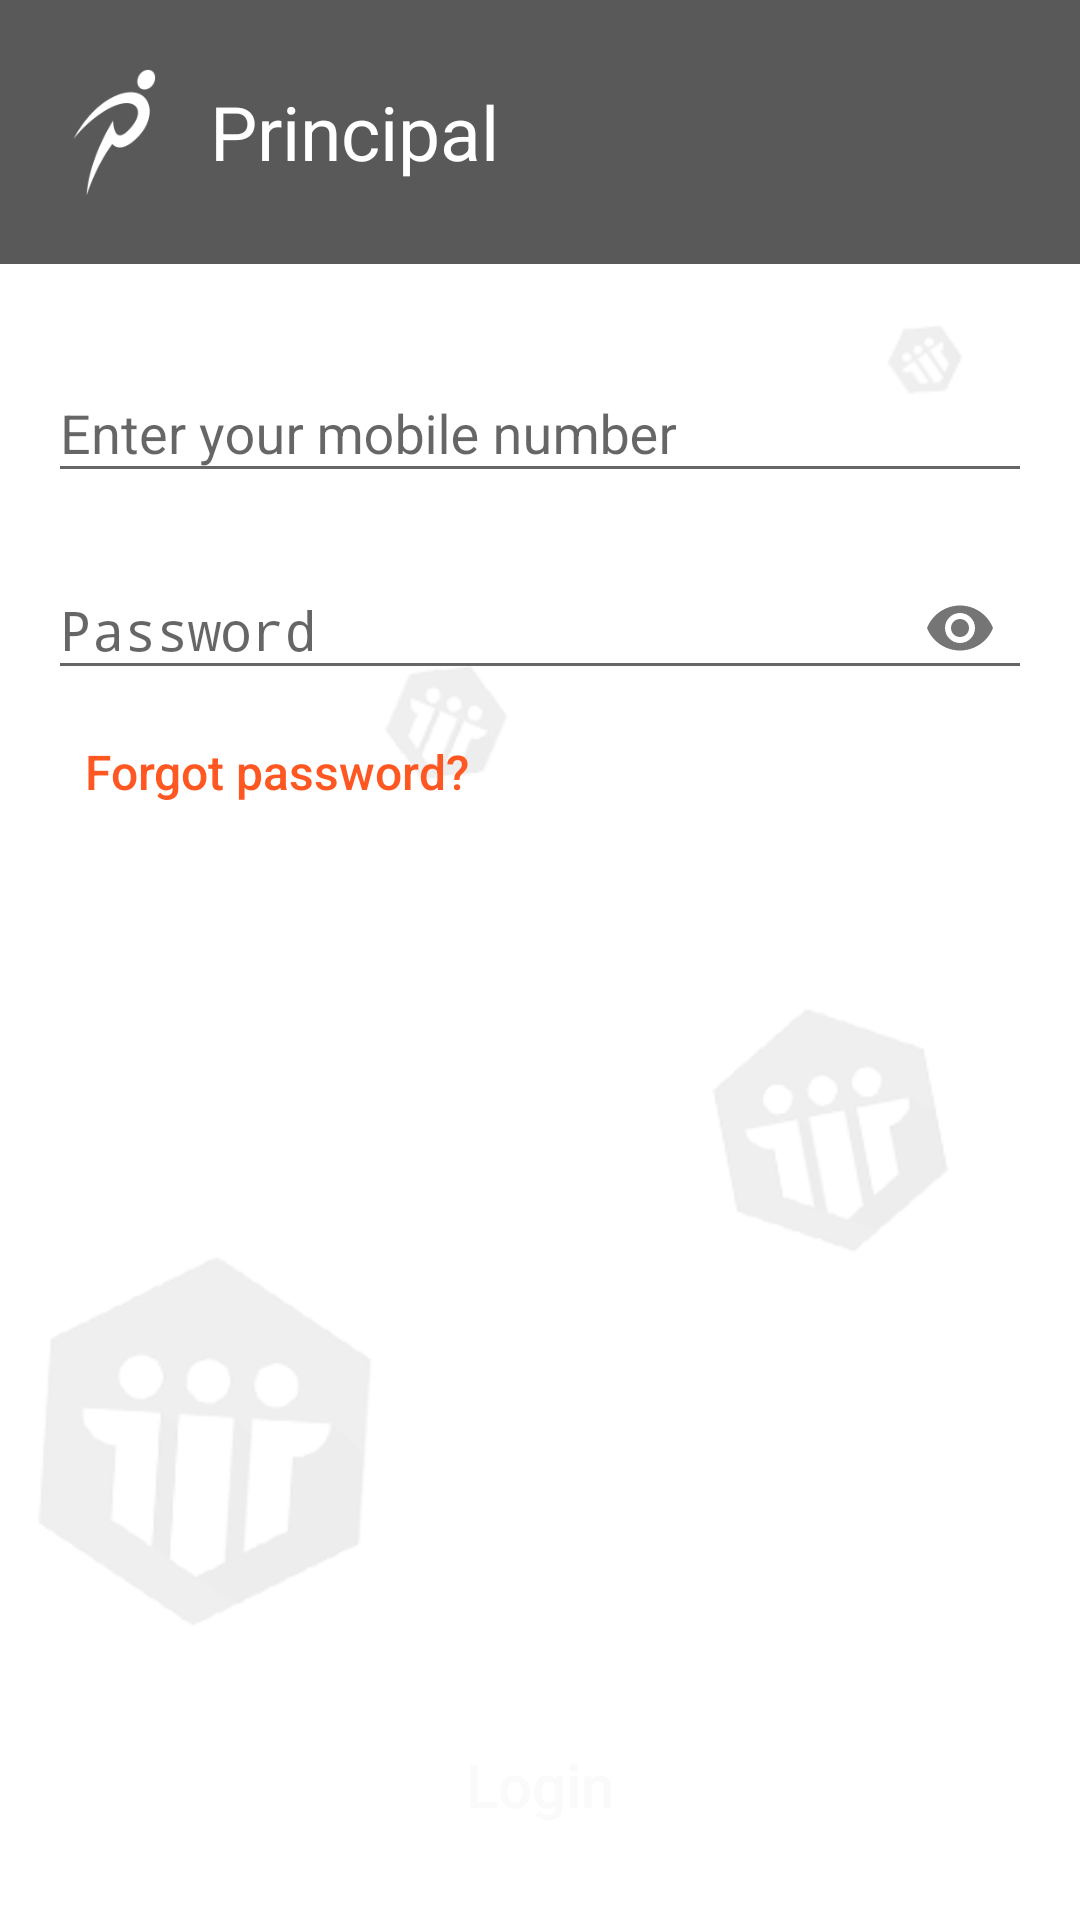

Here is an Android app screen rendered from its layout file. Give the layout XML and the strings, colors and styles it references.
<!-- AndroidManifest.xml: activity theme NoActionBar -->
<!-- res/layout/activity_login.xml -->
<?xml version="1.0" encoding="utf-8"?>
<android.support.design.widget.CoordinatorLayout xmlns:android="http://schemas.android.com/apk/res/android"
    xmlns:app="http://schemas.android.com/apk/res-auto"
    xmlns:tools="http://schemas.android.com/tools"
    android:id="@+id/coordinatorLayout"
    android:layout_width="match_parent"
    android:layout_height="match_parent"
    android:background="@color/default_white"
    android:fitsSystemWindows="true"
    tools:context="com.aanglearning.principalapp.login.LoginActivity">

    <RelativeLayout
        android:id="@+id/activity_login"
        android:layout_width="match_parent"
        android:layout_height="match_parent">

        <ImageView
            android:layout_width="match_parent"
            android:layout_height="match_parent"
            android:contentDescription="@string/app_name"
            android:scaleType="centerCrop"
            android:src="@drawable/principal_login" />

        <LinearLayout
            android:id="@+id/topPanel"
            android:layout_width="match_parent"
            android:layout_height="wrap_content"
            android:layout_alignParentTop="true"
            android:background="@color/colorPrimary"
            android:gravity="center_vertical"
            android:orientation="horizontal"
            android:paddingBottom="@dimen/spacing_normal"
            android:paddingLeft="@dimen/spacing_small"
            android:paddingTop="@dimen/spacing_normal">

            <ImageView
                android:layout_width="56dp"
                android:layout_height="56dp"
                android:contentDescription="@string/app_name"
                android:src="@drawable/principal_icon" />

            <TextView
                android:layout_width="wrap_content"
                android:layout_height="wrap_content"
                android:paddingLeft="@dimen/spacing_tiny"
                android:text="@string/app_name"
                android:textColor="@android:color/white"
                android:textSize="@dimen/text_xlarge" />

        </LinearLayout>

        <RelativeLayout
            android:layout_width="match_parent"
            android:layout_height="match_parent"
            android:layout_below="@+id/topPanel"
            android:background="#E6FFFFFF"
            android:paddingBottom="5dp"
            android:paddingLeft="@dimen/spacing_normal"
            android:paddingRight="@dimen/spacing_normal"
            android:paddingTop="@dimen/spacing_large">

            <android.support.design.widget.TextInputLayout
                android:id="@+id/login_id"
                android:layout_width="match_parent"
                android:layout_height="wrap_content">

                <EditText
                    android:id="@+id/login_id_et"
                    android:layout_width="match_parent"
                    android:layout_height="wrap_content"
                    android:hint="@string/login_id"
                    android:inputType="number" />

            </android.support.design.widget.TextInputLayout>

            <android.support.design.widget.TextInputLayout
                android:id="@+id/password"
                android:layout_width="match_parent"
                android:layout_height="wrap_content"
                android:layout_below="@+id/login_id"
                android:layout_marginTop="@dimen/spacing_small"
                app:passwordToggleEnabled="true">

                <EditText
                    android:id="@+id/password_et"
                    android:layout_width="match_parent"
                    android:layout_height="wrap_content"
                    android:hint="@string/password"
                    android:inputType="textPassword" />

            </android.support.design.widget.TextInputLayout>

            <Button
                android:id="@+id/forgot_btn"
                style="?android:attr/borderlessButtonStyle"
                android:layout_width="wrap_content"
                android:layout_height="wrap_content"
                android:layout_below="@+id/password"
                android:onClick="forgotPassword"
                android:text="@string/forgot_password"
                android:textAllCaps="false"
                android:textColor="@color/colorAccent"
                android:textSize="@dimen/text_xsmall" />

            <LinearLayout
                android:layout_width="match_parent"
                android:layout_height="wrap_content"
                android:layout_alignParentBottom="true"
                android:layout_marginBottom="@dimen/spacing_normal"
                android:orientation="vertical">

                <Button
                    android:id="@+id/login_btn"
                    android:layout_width="match_parent"
                    android:layout_height="wrap_content"
                    android:background="@drawable/primary_btn_ripple"
                    android:foreground="?selectableItemBackground"
                    android:onClick="login"
                    android:text="@string/login"
                    android:textAllCaps="false"
                    android:textColor="@color/default_white"
                    android:textSize="@dimen/text_xmedium" />

            </LinearLayout>

        </RelativeLayout>

        <ProgressBar
            android:id="@+id/progress"
            android:layout_width="wrap_content"
            android:layout_height="wrap_content"
            android:layout_centerInParent="true"
            android:visibility="gone" />

    </RelativeLayout>

</android.support.design.widget.CoordinatorLayout>
<!-- resources referenced by this layout -->
<resources>
  <color name="colorAccent">#FF5722</color>
  <color name="colorPrimary">#595959</color>
  <color name="default_white">#FAFAFA</color>
  <dimen name="spacing_large">24dp</dimen>
  <dimen name="spacing_normal">16dp</dimen>
  <dimen name="spacing_small">10dp</dimen>
  <dimen name="spacing_tiny">4dp</dimen>
  <dimen name="text_xlarge">25sp</dimen>
  <dimen name="text_xmedium">20sp</dimen>
  <dimen name="text_xsmall">16sp</dimen>
  <!-- drawable principal_icon: png bitmap (drawable, 3477 bytes) -->
  <!-- drawable principal_login: png bitmap (drawable, 25852 bytes) -->
  <string name="app_name">Principal</string>
  <string name="forgot_password">Forgot password?</string>
  <string name="login">Login</string>
  <string name="login_id">Enter your mobile number</string>
  <string name="password">Password</string>
  <style name="NoActionBar" parent="Theme.AppCompat.Light.NoActionBar">
          <item name="android:windowBackground">@color/activity_background</item>
          <item name="colorPrimary">@color/colorPrimary</item>
          <item name="colorPrimaryDark">@color/colorPrimaryDark</item>
          <item name="colorAccent">@color/colorAccent</item>
          <item name="drawerArrowStyle">@style/DrawerArrowStyle</item>
      </style>
  <color name="activity_background">#FCFCFC </color>
  <color name="colorPrimaryDark">#474747</color>
  <style name="DrawerArrowStyle" parent="Widget.AppCompat.DrawerArrowToggle">
          <item name="spinBars">true</item>
          <item name="color">@android:color/white</item>
      </style>
</resources>
